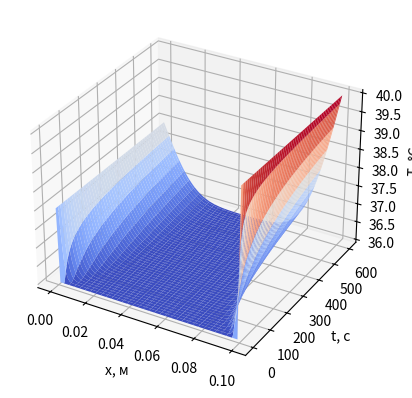

Generate this figure with matplotlib:
import numpy as np
from matplotlib import pyplot as plt


def main():
    # Задаем параметры модели
    L = 0.1  # Длина области моделирования, м
    T = 600  # Время моделирования, с
    dx = 0.001  # Шаг по пространству, м
    dt = 0.1  # Шаг по времени, с

    # Создаем сетку
    x = np.arange(0, L + dx, dx)
    t = np.arange(0, T + dt, dt)
    nx = len(x)
    nt = len(t)

    # Задаем начальные и граничные условия
    T0 = 36  # Начальная температура, °C
    Tleft = 38  # Левая граница, °C
    Tright = 40  # Правая граница, °C
    T = np.ones((nt, nx)) * T0
    T[:, 0] = Tleft
    T[:, -1] = Tright

    # Решаем уравнение теплопроводности методом конечных разностей
    k = 0.6  # Коэффициент теплопроводности, Вт/(м*°C)
    rho = 1000  # Плотность тканей, кг/м^3
    c = 3700  # Удельная теплоемкость тканей, Дж/(кг*°C)
    alpha = k / (rho * c)
    for n in range(0, nt - 1):
        for i in range(1, nx - 1):
            T[n + 1, i] = T[n, i] + alpha * dt / dx ** 2 * (T[n, i + 1] - 2 * T[n, i] + T[n, i - 1])

    # Визуализируем результаты

    for i, _T in enumerate(T):
        if not i % 10:
            print(f'{int(i/10)} c: {list(_T)}')


    fig = plt.figure()
    ax = fig.add_subplot(111, projection='3d')
    X, Tt = np.meshgrid(x, t)
    ax.plot_surface(X, Tt, T, cmap='coolwarm')
    ax.set_xlabel('x, м')
    ax.set_ylabel('t, с')
    ax.set_zlabel('T, °C')
    plt.show()


if __name__ == '__main__':
    main()
